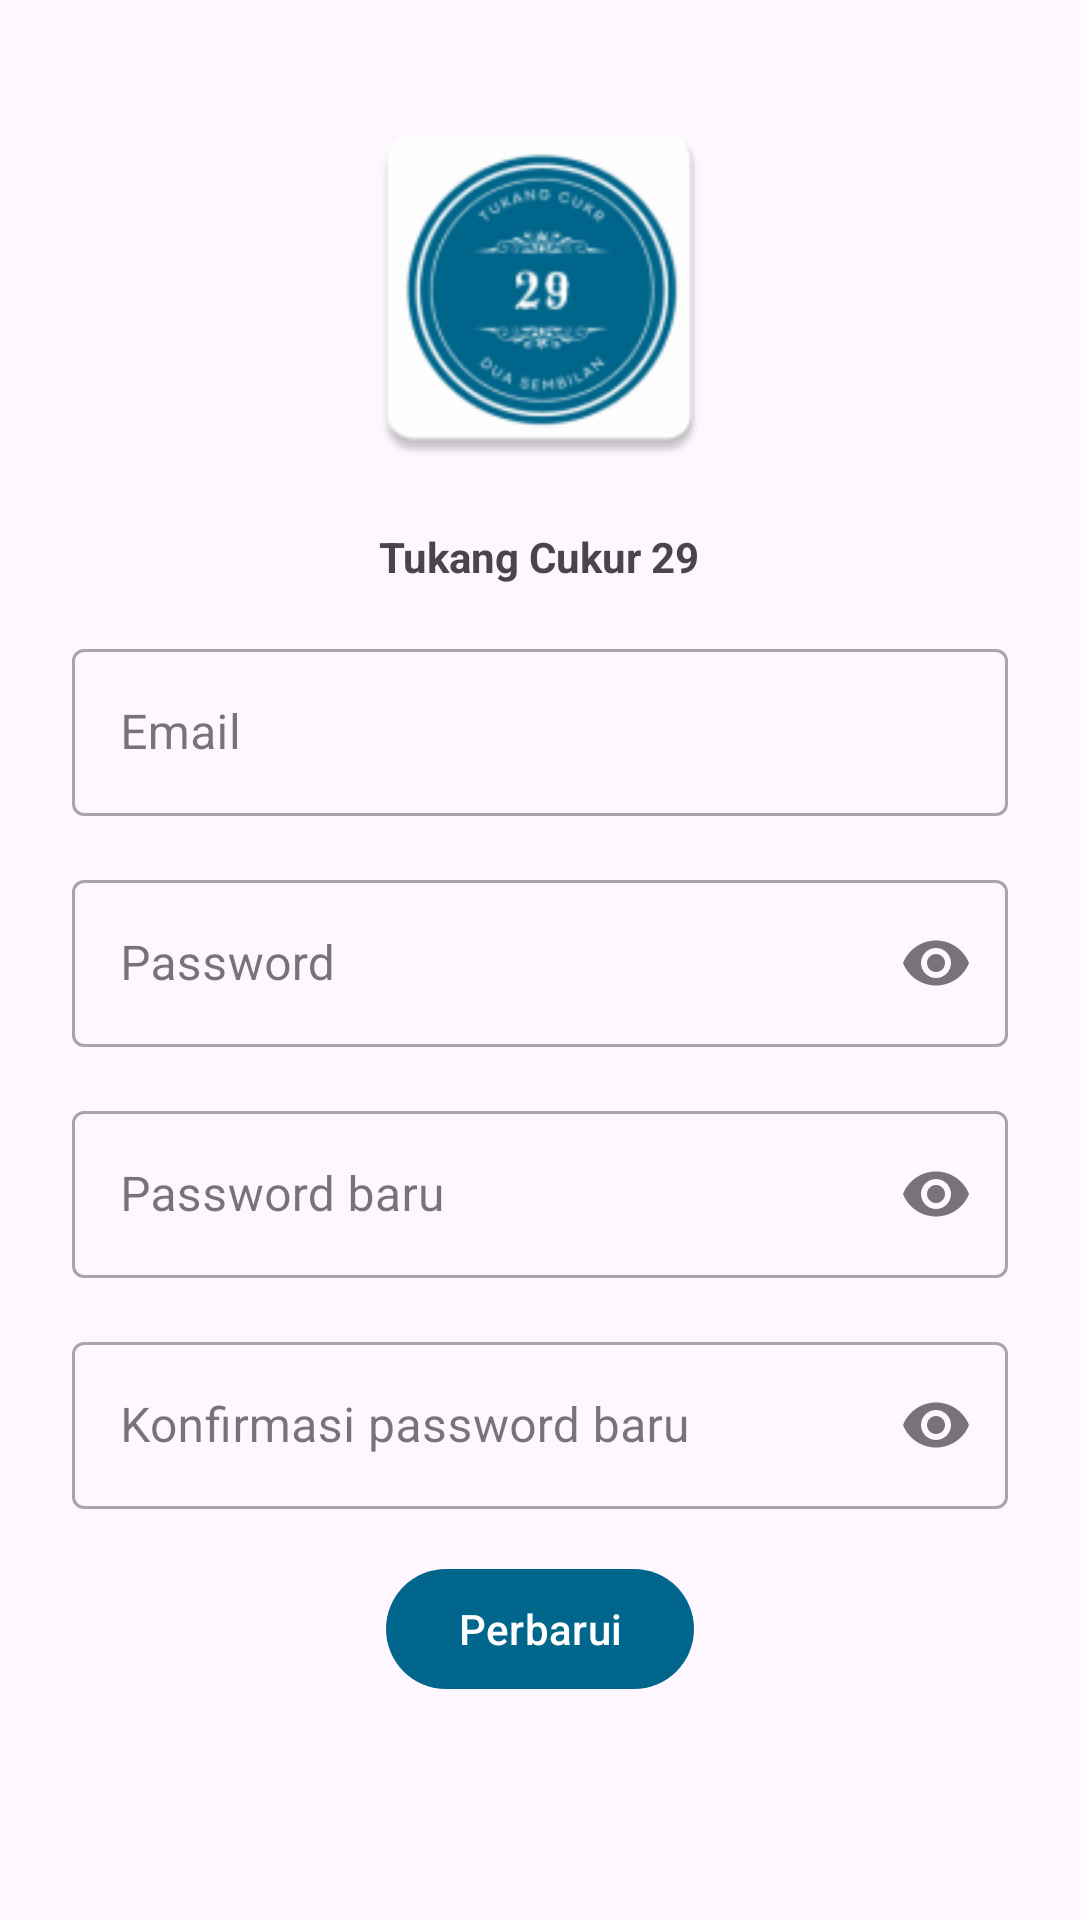

Layout XML and referenced resources for this Android screen:
<!-- AndroidManifest.xml: application theme Theme.BarberShopBro -->
<!-- res/layout/fragment_password.xml -->
<?xml version="1.0" encoding="utf-8"?>
<androidx.core.widget.NestedScrollView xmlns:android="http://schemas.android.com/apk/res/android"
    xmlns:app="http://schemas.android.com/apk/res-auto"
    xmlns:tools="http://schemas.android.com/tools"
    android:layout_width="match_parent"
    android:layout_height="match_parent"
    tools:context=".ui.user.profile.PasswordFragment">

    <LinearLayout style="@style/LinearLayoutBarberShop">

        <ImageView
            style="@style/ImageViewBarberShop"
            android:contentDescription="@string/app_name" />

        <TextView
            style="@style/TextViewBarberShop"
            android:layout_gravity="center"
            android:text="@string/app_name" />

        <com.google.android.material.textfield.TextInputLayout
            android:id="@+id/til_email"
            style="@style/TextInputLayoutBarberShop"
            android:hint="@string/email"
            app:endIconMode="clear_text">

            <com.google.android.material.textfield.TextInputEditText
                android:id="@+id/tiet_email"
                android:layout_width="match_parent"
                android:layout_height="wrap_content"
                android:inputType="textEmailAddress"
                tools:ignore="TextContrastCheck,VisualLintTextFieldSize" />

        </com.google.android.material.textfield.TextInputLayout>

        <com.google.android.material.textfield.TextInputLayout
            android:id="@+id/til_password"
            style="@style/TextInputLayoutBarberShop"
            android:hint="@string/password"
            app:endIconMode="password_toggle">

            <com.google.android.material.textfield.TextInputEditText
                android:id="@+id/tiet_password"
                android:layout_width="match_parent"
                android:layout_height="wrap_content"
                android:inputType="textPassword"
                tools:ignore="TextContrastCheck,VisualLintTextFieldSize" />
        </com.google.android.material.textfield.TextInputLayout>

        <com.google.android.material.textfield.TextInputLayout
            android:id="@+id/til_new_password"
            style="@style/TextInputLayoutBarberShop"
            android:hint="@string/new_password"
            app:endIconMode="password_toggle">

            <com.google.android.material.textfield.TextInputEditText
                android:id="@+id/tiet_new_password"
                android:layout_width="match_parent"
                android:layout_height="wrap_content"
                android:inputType="textPassword"
                tools:ignore="TextContrastCheck,VisualLintTextFieldSize" />
        </com.google.android.material.textfield.TextInputLayout>

        <com.google.android.material.textfield.TextInputLayout
            android:id="@+id/til_confirm_new_password"
            style="@style/TextInputLayoutBarberShop"
            android:layout_width="match_parent"
            android:layout_height="match_parent"
            android:hint="@string/confirm_new_password"
            app:endIconMode="password_toggle">

            <com.google.android.material.textfield.TextInputEditText
                android:id="@+id/tiet_confirm_new_password"
                android:layout_width="match_parent"
                android:layout_height="wrap_content"
                android:inputType="textPassword"
                tools:ignore="TextContrastCheck,VisualLintTextFieldSize" />
        </com.google.android.material.textfield.TextInputLayout>

        <com.google.android.material.button.MaterialButton
            android:id="@+id/btn_update"
            style="@style/ButtonBarberShop"
            android:text="@string/update"
            tools:ignore="TextContrastCheck" />

    </LinearLayout>
</androidx.core.widget.NestedScrollView>
<!-- resources referenced by this layout -->
<resources>
  <string name="app_name">Tukang Cukur 29</string>
  <string name="confirm_new_password">Konfirmasi password baru</string>
  <string name="email">Email</string>
  <string name="new_password">Password baru</string>
  <string name="password">Password</string>
  <string name="update">Perbarui</string>
  <style name="ButtonBarberShop">
          <item name="android:layout_width">wrap_content</item>
          <item name="android:layout_height">wrap_content</item>
          <item name="android:layout_gravity">center_horizontal</item>
          <item name="android:layout_marginTop">@dimen/vertical_margin</item>
          <item name="android:layout_marginStart">@dimen/horizontal_margin</item>
          <item name="android:layout_marginEnd">@dimen/horizontal_margin</item>
      </style>
  <style name="ImageViewBarberShop">
          <item name="android:layout_width">@dimen/icon_size</item>
          <item name="android:layout_height">@dimen/icon_size</item>
          <item name="android:layout_marginTop">@dimen/vertical_margin</item>
          <item name="android:layout_marginStart">@dimen/horizontal_margin</item>
          <item name="android:layout_marginEnd">@dimen/horizontal_margin</item>
          <item name="android:layout_gravity">center_horizontal</item>
          <item name="android:src">@mipmap/ic_launcher</item>
      </style>
  <style name="LinearLayoutBarberShop">
          <item name="android:layout_width">match_parent</item>
          <item name="android:layout_height">wrap_content</item>
          <item name="android:layout_margin">@dimen/vertical_margin</item>
          <item name="android:orientation">vertical</item>
      </style>
  <style name="TextInputLayoutBarberShop" parent="Widget.MaterialComponents.TextInputLayout.OutlinedBox">
          <item name="android:layout_width">match_parent</item>
          <item name="android:layout_height">wrap_content</item>
          <item name="android:layout_marginTop">@dimen/vertical_margin</item>
          <item name="android:layout_marginStart">@dimen/horizontal_margin</item>
          <item name="android:layout_marginEnd">@dimen/horizontal_margin</item>
      </style>
  <style name="TextViewBarberShop">
          <item name="android:layout_width">wrap_content</item>
          <item name="android:layout_height">wrap_content</item>
          <item name="android:layout_marginTop">@dimen/vertical_margin</item>
          <item name="android:layout_marginStart">@dimen/horizontal_margin</item>
          <item name="android:layout_marginEnd">@dimen/horizontal_margin</item>
          <item name="android:textStyle">bold</item>
      </style>
  <style name="Theme.BarberShopBro" parent="Base.Theme.BarberShopBro" />
  <dimen name="vertical_margin">16dp</dimen>
  <dimen name="horizontal_margin">8dp</dimen>
  <dimen name="icon_size">128dp</dimen>
  <style name="Base.Theme.BarberShopBro" parent="Theme.Material3.DayNight.NoActionBar">
          
          
  
          
          <item name="colorPrimary">#00668B</item>
          <item name="colorOnPrimary">#ffffff</item>
          <item name="colorPrimaryContainer">#C1E8FF</item>
          <item name="colorOnPrimaryContainer">#001E2C</item>
  
          
          <item name="colorSecondary">#4E616C</item>
          <item name="colorOnSecondary">#ffffff</item>
          <item name="colorSecondaryContainer">#D1E5F4</item>
          <item name="colorOnSecondaryContainer">#091E28</item>
  
          
          <item name="colorTertiary">#605A7C</item>
          <item name="colorOnTertiary">#ffffff</item>
          <item name="colorTertiaryContainer">#E6DEFF</item>
          <item name="colorOnTertiaryContainer">#1D1736</item>
          
      </style>
</resources>
